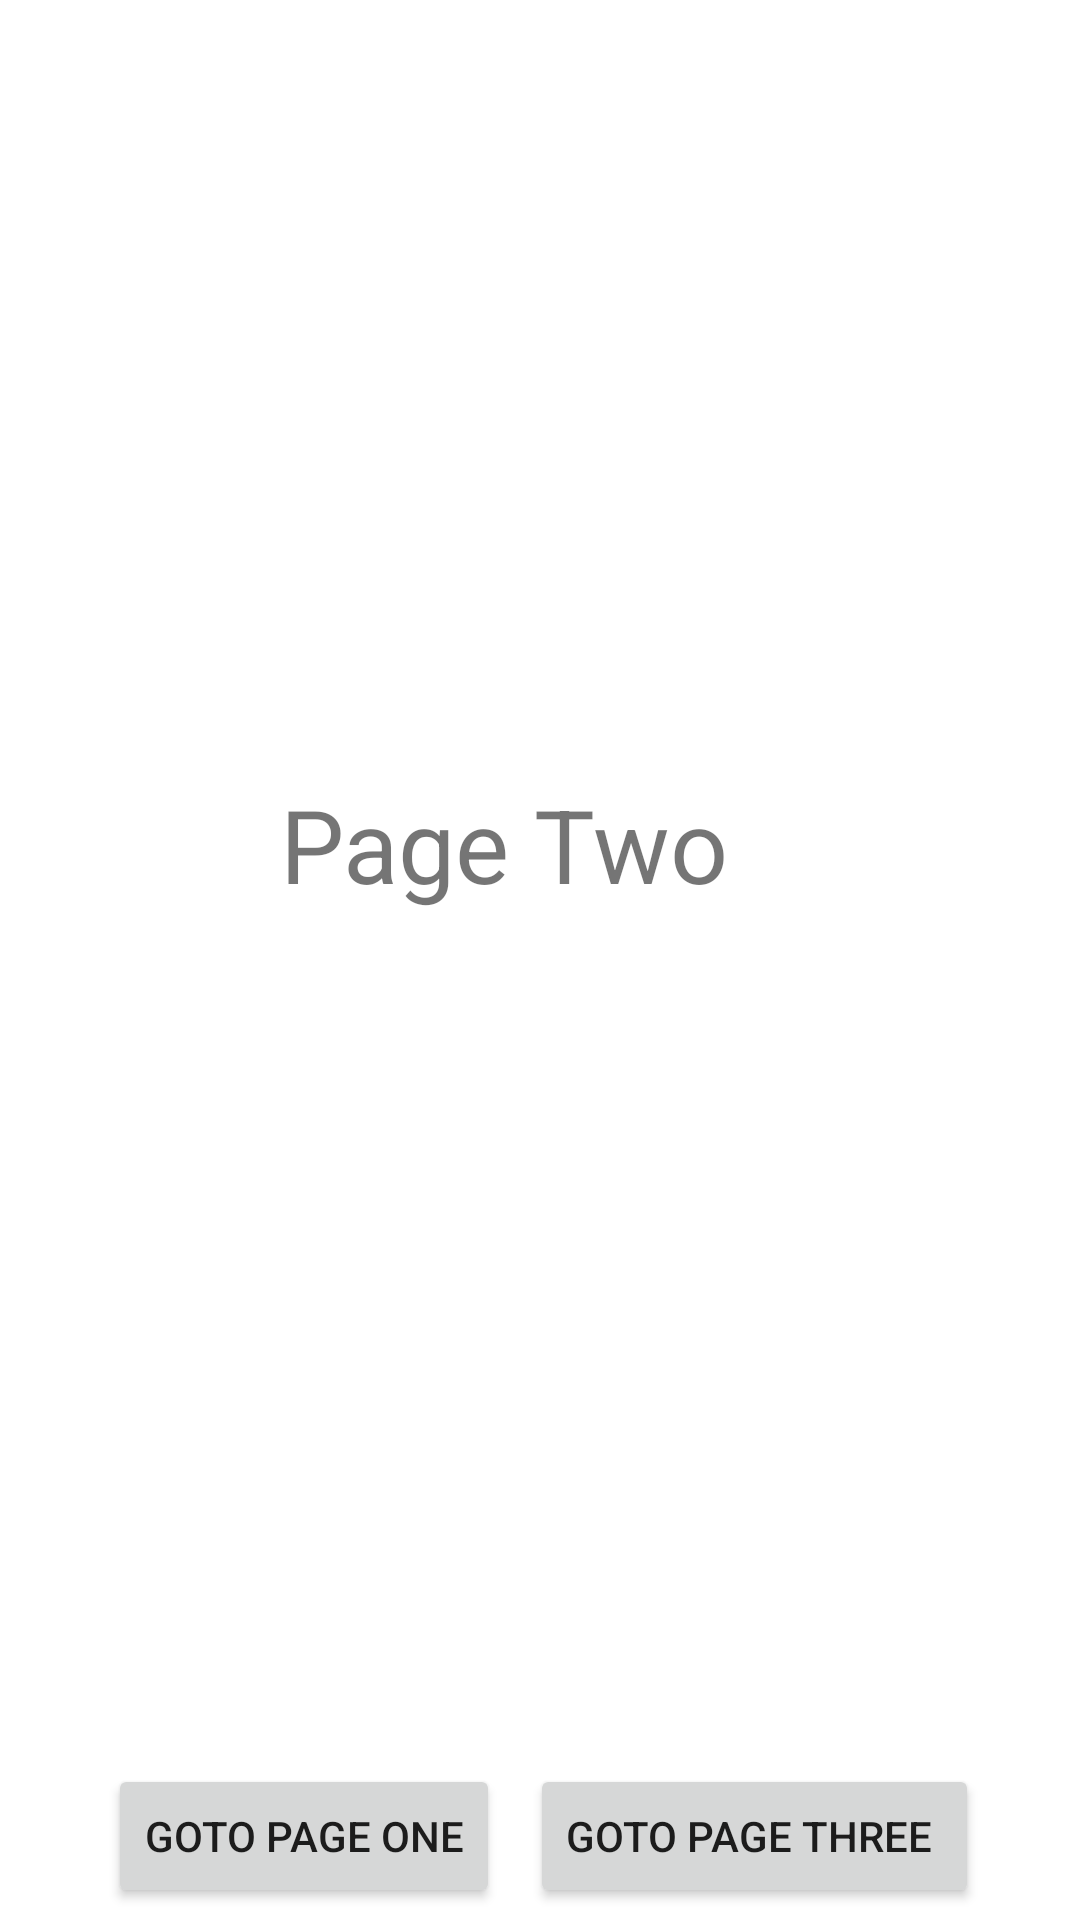

Reconstruct the res/layout file that produces this screen, plus the resources it refers to.
<!-- AndroidManifest.xml: application theme Theme.Number_One -->
<!-- res/layout/activity_page_two.xml -->
<?xml version="1.0" encoding="utf-8"?>
<androidx.constraintlayout.widget.ConstraintLayout xmlns:android="http://schemas.android.com/apk/res/android"
    xmlns:app="http://schemas.android.com/apk/res-auto"
    xmlns:tools="http://schemas.android.com/tools"
    android:layout_width="match_parent"
    android:layout_height="match_parent"
    tools:context=".MainActivity">

    <TextView
        android:id="@+id/textView2"
        android:layout_width="wrap_content"
        android:layout_height="wrap_content"
        android:layout_marginTop="188dp"
        android:text="Page Two"
        android:textSize="34dp"
        app:layout_constraintBottom_toTopOf="@+id/btGotoPageOne"
        app:layout_constraintEnd_toEndOf="parent"
        app:layout_constraintHorizontal_bias="0.443"
        app:layout_constraintLeft_toLeftOf="parent"
        app:layout_constraintStart_toStartOf="parent"
        app:layout_constraintTop_toTopOf="parent"
        app:layout_constraintVertical_bias="0.199" />

    <Button
        android:id="@+id/btGotoPageOne"
        android:layout_width="wrap_content"
        android:layout_height="wrap_content"
        android:layout_marginStart="36dp"
        android:layout_marginBottom="4dp"
        android:text="Goto Page One"
        app:layout_constraintBottom_toBottomOf="parent"
        app:layout_constraintStart_toStartOf="parent" />

    <Button
        android:id="@+id/btGotoPage_three"
        android:layout_width="wrap_content"
        android:layout_height="wrap_content"
        android:layout_marginEnd="24dp"
        android:layout_marginBottom="4dp"
        android:text="Goto Page Three "
        app:layout_constraintBottom_toBottomOf="parent"
        app:layout_constraintEnd_toEndOf="parent"
        app:layout_constraintStart_toEndOf="@+id/btGotoPageOne" />


</androidx.constraintlayout.widget.ConstraintLayout>
<!-- resources referenced by this layout -->
<resources>
  <style name="Theme.Number_One" parent="Theme.MaterialComponents.DayNight.DarkActionBar">
          
          <item name="colorPrimary">@color/purple_500</item>
          <item name="colorPrimaryVariant">@color/purple_700</item>
          <item name="colorOnPrimary">@color/white</item>
          
          <item name="colorSecondary">@color/teal_200</item>
          <item name="colorSecondaryVariant">@color/teal_700</item>
          <item name="colorOnSecondary">@color/black</item>
          
          <item name="android:statusBarColor" tools:targetApi="l">?attr/colorPrimaryVariant</item>
          
      </style>
  <!-- not gathered from this repository: default colours our renderer supplied (Android Studio template values) -->
  <color name="purple_500">#FF6200EE</color>
  <color name="purple_700">#FF3700B3</color>
  <color name="teal_200">#FF03DAC5</color>
  <color name="teal_700">#FF018786</color>
  <color name="black">#FF000000</color>
  <color name="white">#FFFFFFFF</color>
</resources>
